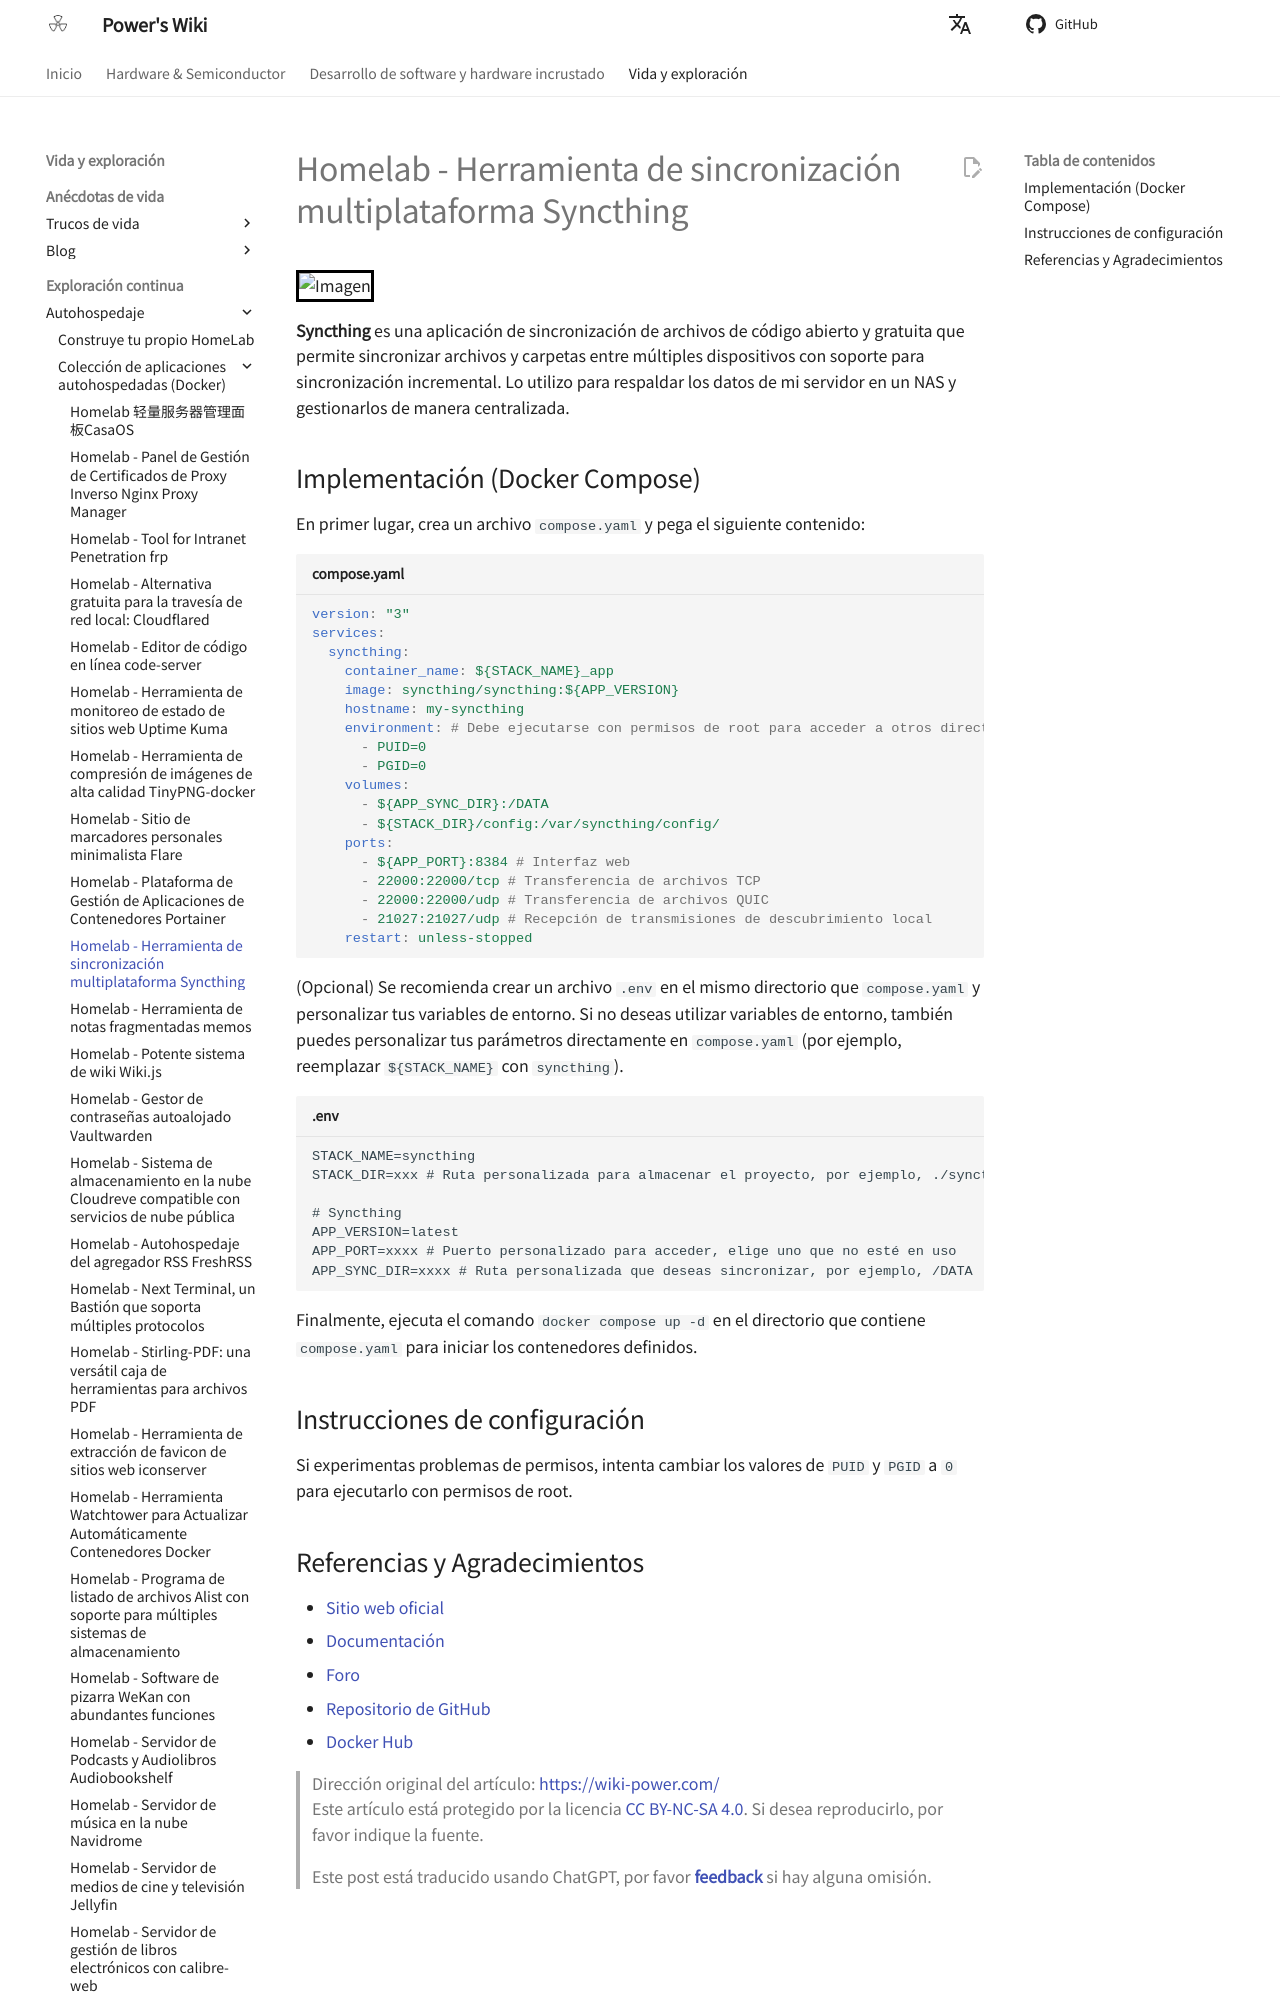

repository: linyuxuanlin/Wiki_MkDocs · page: es/Homelab-跨设备同步工具Syncthing/index.html · generator: mkdocs

# Homelab - Herramienta de sincronización multiplataforma Syncthing

![Imagen](https://media.wiki-power.com/img/202304111529987.png)

**Syncthing** es una aplicación de sincronización de archivos de código abierto y gratuita que permite sincronizar archivos y carpetas entre múltiples dispositivos con soporte para sincronización incremental. Lo utilizo para respaldar los datos de mi servidor en un NAS y gestionarlos de manera centralizada.

## Implementación (Docker Compose)

En primer lugar, crea un archivo `compose.yaml` y pega el siguiente contenido:

```yaml title="compose.yaml"
version: "3"
services:
  syncthing:
    container_name: ${STACK_NAME}_app
    image: syncthing/syncthing:${APP_VERSION}
    hostname: my-syncthing
    environment: # Debe ejecutarse con permisos de root para acceder a otros directorios de Docker o al directorio raíz del host
      - PUID=0
      - PGID=0
    volumes:
      - ${APP_SYNC_DIR}:/DATA
      - ${STACK_DIR}/config:/var/syncthing/config/
    ports:
      - ${APP_PORT}:8384 # Interfaz web
      - 22000:22000/tcp # Transferencia de archivos TCP
      - 22000:22000/udp # Transferencia de archivos QUIC
      - 21027:21027/udp # Recepción de transmisiones de descubrimiento local
    restart: unless-stopped
```

(Opcional) Se recomienda crear un archivo `.env` en el mismo directorio que `compose.yaml` y personalizar tus variables de entorno. Si no deseas utilizar variables de entorno, también puedes personalizar tus parámetros directamente en `compose.yaml` (por ejemplo, reemplazar `${STACK_NAME}` con `syncthing`).

```dotenv title=".env"
STACK_NAME=syncthing
STACK_DIR=xxx # Ruta personalizada para almacenar el proyecto, por ejemplo, ./syncthing

# Syncthing
APP_VERSION=latest
APP_PORT=xxxx # Puerto personalizado para acceder, elige uno que no esté en uso
APP_SYNC_DIR=xxxx # Ruta personalizada que deseas sincronizar, por ejemplo, /DATA
```

Finalmente, ejecuta el comando `docker compose up -d` en el directorio que contiene `compose.yaml` para iniciar los contenedores definidos.

## Instrucciones de configuración

Si experimentas problemas de permisos, intenta cambiar los valores de `PUID` y `PGID` a `0` para ejecutarlo con permisos de root.
